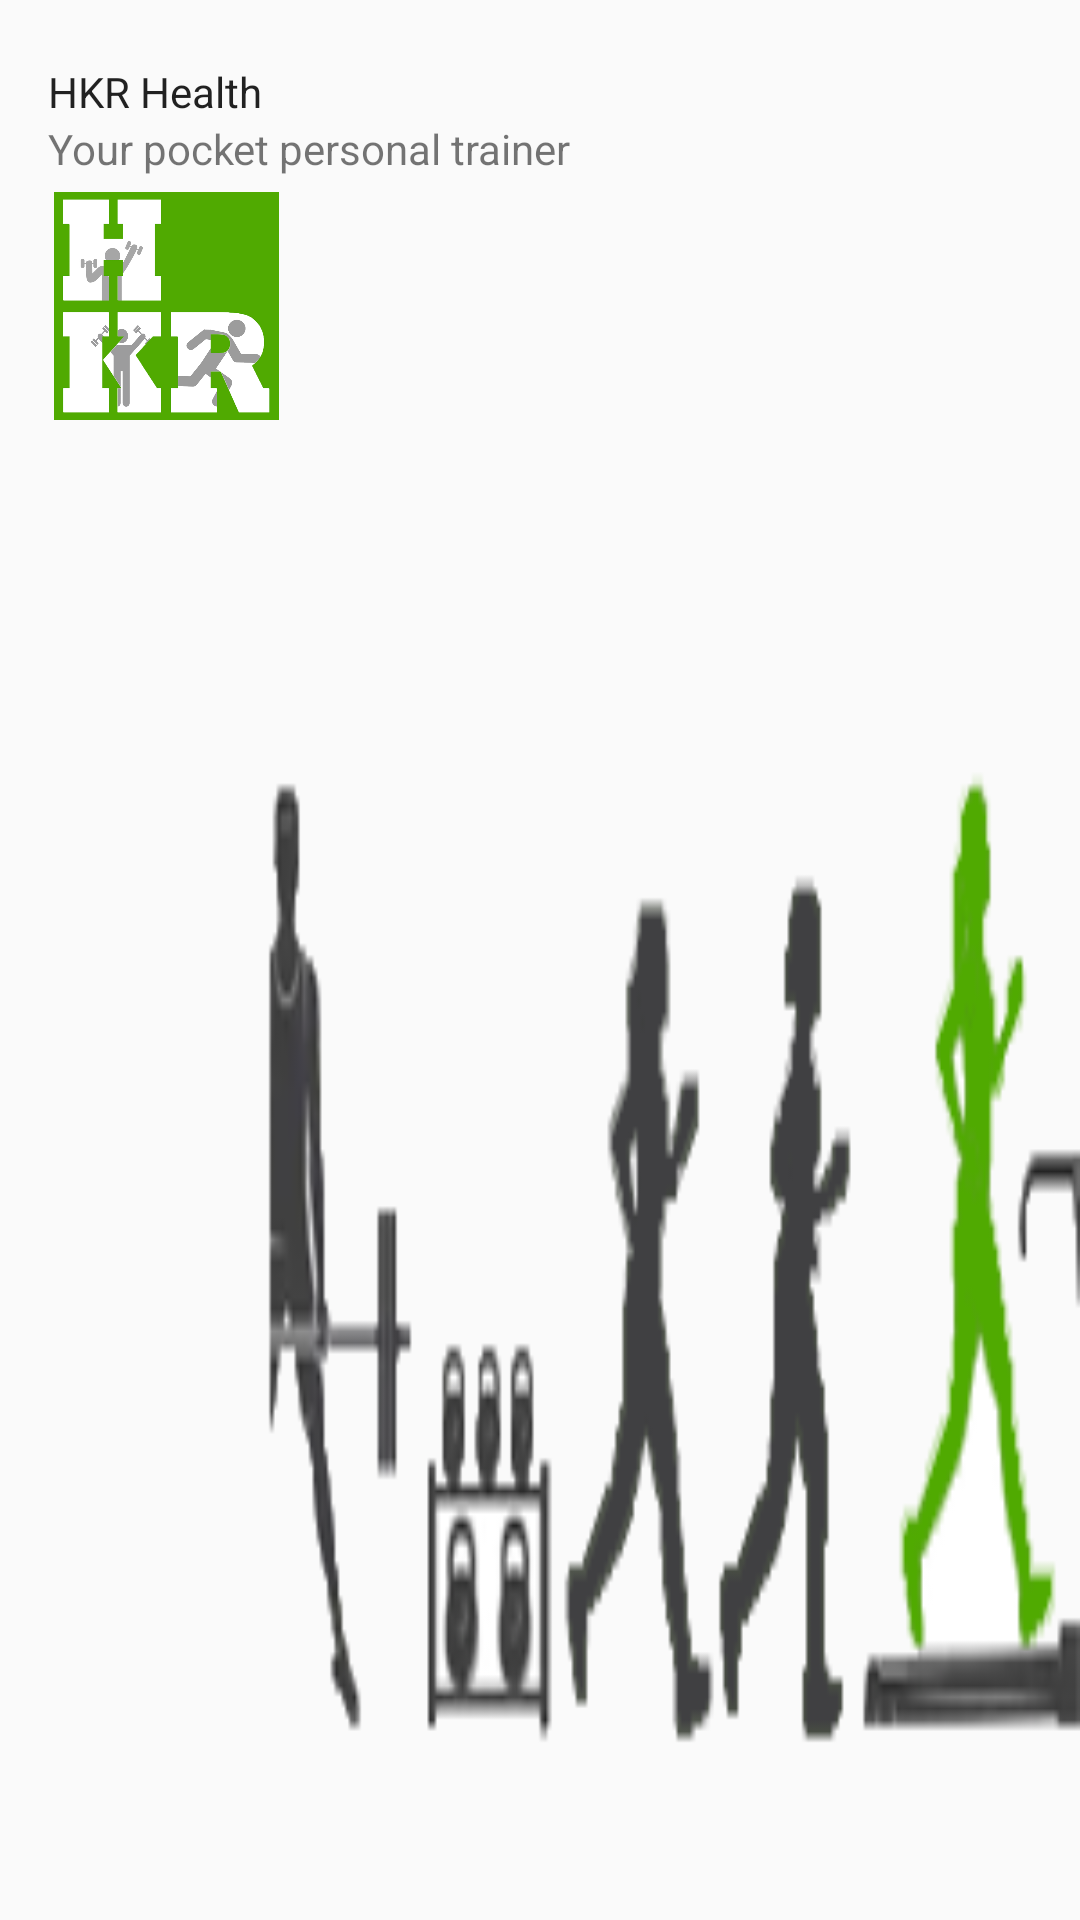

Produce the Android XML layout that renders to this screen, including the resource entries it uses.
<!-- AndroidManifest.xml: application theme AppTheme -->
<!-- res/layout/navigation_menu_header_layout.xml -->
<?xml version="1.0" encoding="utf-8"?>
<LinearLayout
    xmlns:android="http://schemas.android.com/apk/res/android"
    android:orientation="vertical"
    android:layout_width="match_parent"
    android:layout_height="160dp"
    android:padding="16dp"
    android:background="@drawable/ic_background5"
    >

    <TextView
        android:layout_width="wrap_content"
        android:layout_height="wrap_content"
        android:paddingTop="5dp"
        android:text="@string/app_name"
        android:textAppearance="@style/TextAppearance.AppCompat.Body1"

        />

    <TextView
        android:layout_width="wrap_content"
        android:layout_height="wrap_content"
        android:text="@string/app_description" />

    <ImageView
        android:layout_width="75dp"
        android:layout_height="76dp"
        android:layout_marginLeft="2dp"
        android:layout_marginTop="5dp"
        android:background="@drawable/app_logo_hkr_health"

        />

</LinearLayout>
<!-- resources referenced by this layout -->
<resources>
  <!-- drawable app_logo_hkr_health: png bitmap (drawable, 84077 bytes) -->
  <!-- drawable ic_background5: png bitmap (drawable, 10301 bytes) -->
  <string name="app_description">Your pocket personal trainer</string>
  <string name="app_name">HKR Health</string>
  <style name="AppTheme" parent="Theme.AppCompat.Light.NoActionBar">
          
          <item name="colorPrimary">@color/colorPrimary</item>
          <item name="colorPrimaryDark">@color/colorPrimaryDark</item>
          <item name="colorAccent">@color/colorAccent</item>
      </style>
  <color name="colorPrimary">#008577</color>
  <color name="colorPrimaryDark">#00574B</color>
  <color name="colorAccent">#D81B60</color>
</resources>
